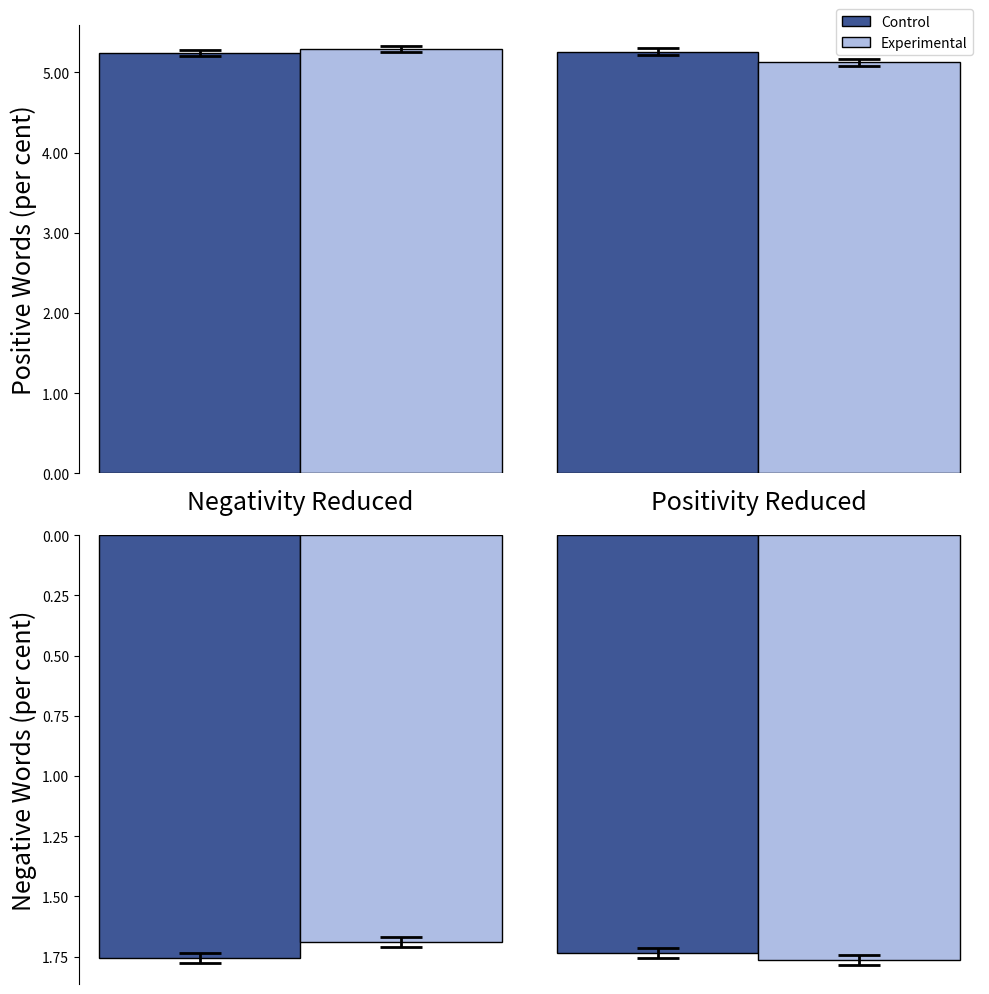

This figure's Python source:
import matplotlib.pyplot as plt
from matplotlib.ticker import FormatStrFormatter


def main():

    # Create figure and axis
    fig, axs = plt.subplots(2, 2, figsize=(10, 10))

    # Plot bar charts
    axs[0][0].bar([1.4, 2], [5.24, 5.29], width=0.6, yerr=0.04, ecolor='black',
                  error_kw=dict(lw=2, capsize=15, capthick=2),
                  color=['#3f5796', '#aebde4'], edgecolor='k')
    bars = axs[0][1].bar([1.4, 2], [5.26, 5.125], width=0.6, yerr=0.04,
                         error_kw=dict(lw=2, capsize=15, capthick=2),
                         color=['#3f5796', '#aebde4'], ecolor='black',
                         edgecolor='k')
    axs[1][0].bar([1.4, 2], [1.755, 1.69], width=0.6, yerr=0.02,
                  error_kw=dict(lw=2, capsize=15, capthick=2),  ecolor='black',
                  color=['#3f5796', '#aebde4'], edgecolor='k')
    axs[1][0].invert_yaxis()
    axs[1][1].bar([1.4, 2], [1.735, 1.765], width=0.6, yerr=0.02,
                  error_kw=dict(lw=2, capsize=15, capthick=2), ecolor='black',
                  color=['#3f5796', '#aebde4'], edgecolor='k')
    axs[1][1].invert_yaxis()

    # Remove axes, ticks etc that are not needed
    for ax in axs.flatten():
        ax.spines['top'].set_visible(False)
        ax.spines['right'].set_visible(False)
        ax.spines['bottom'].set_visible(False)
        ax.tick_params(right=False, top=False, bottom=False)
        ax.set(xticklabels=[])

    # Ensure same scales on top and bottom plots
    axs[0][1].set_ylim(axs[0][0].get_ylim())
    axs[1][1].set_ylim(axs[1][0].get_ylim())

    # Remove y-axes from right plots
    for ax in [axs[0][1], axs[1][1]]:
        ax.spines['left'].set_visible(False)
        ax.tick_params(left=False)
        ax.set(yticklabels=[])

    # Set axes labels
    axs[0][0].set_xlabel('Negativity Reduced', fontsize=18)
    axs[0][1].set_xlabel('Positivity Reduced', fontsize=18)
    axs[0][0].set_ylabel('Positive Words (per cent)', fontsize=18)
    axs[1][0].set_ylabel('Negative Words (per cent)', fontsize=18)

    # Format y-axis on first plot
    axs[0][0].yaxis.set_major_formatter(FormatStrFormatter('%.2f'))

    # Create legend for top right plot
    axs[0][1].legend(bars, ['Control', 'Experimental'], loc='upper right',
                     bbox_to_anchor=(1, 1.05))

    # Save figure
    plt.tight_layout()
    fig.savefig('emotions_bar.png')
    plt.close()


if __name__ == "__main__":
    main()
